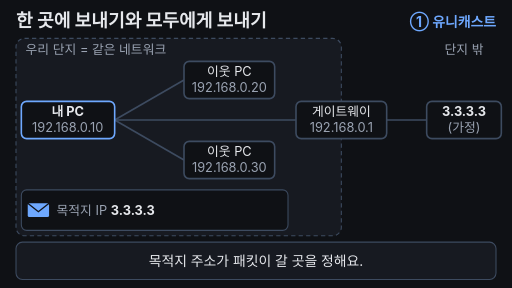
t = 0.00 s
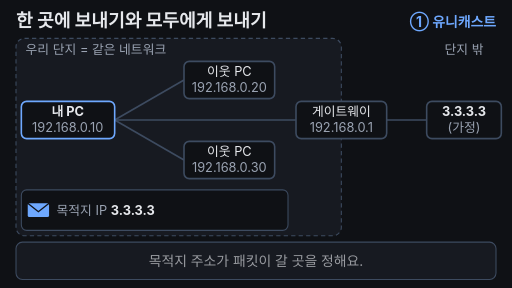
t = 1.68 s
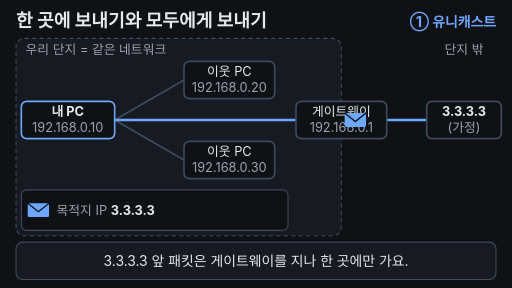
t = 3.35 s
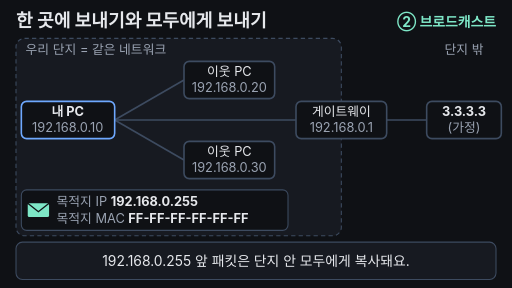
t = 5.00 s
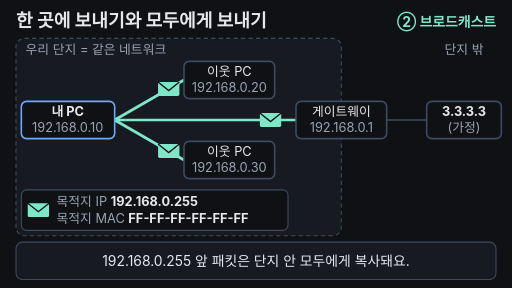
t = 6.70 s
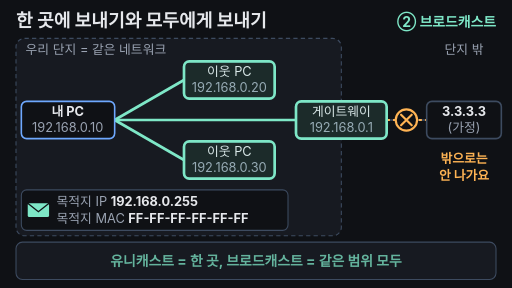
t = 7.75 s

The animated SVG that drew these frames (rendered in a browser with its animation timeline set to each time). Animation: 22 SMIL elements (animate=18,animateTransform=4); one cycle of 10.00 s, repeats indefinitely.

<svg xmlns="http://www.w3.org/2000/svg" viewBox="0 0 960 540" width="960" height="540">
<rect width="960" height="540" fill="#0f1115"/>
<g font-family="-apple-system,'Apple SD Gothic Neo','Segoe UI',sans-serif">
  <!-- title + mode tag -->
  <text x="30" y="50" font-size="34" font-weight="700" fill="#e6e8ec">한 곳에 보내기와 모두에게 보내기</text>
  <text x="930" y="50" font-size="26" font-weight="700" fill="#6ea8fe" text-anchor="end">① 유니캐스트
    <animate attributeName="opacity" values="1;1;0;0;1" keyTimes="0;0.48;0.5;0.96;1" dur="10s" repeatCount="indefinite"/></text>
  <text x="930" y="50" font-size="26" font-weight="700" fill="#7ee7c7" text-anchor="end" opacity="0">② 브로드캐스트
    <animate attributeName="opacity" values="0;0;1;1;0" keyTimes="0;0.48;0.5;0.96;1" dur="10s" repeatCount="indefinite"/></text>

  <!-- complex (same network) -->
  <rect x="30" y="72" width="610" height="370" rx="16" fill="#171a21" stroke="#3d4b60" stroke-width="2" stroke-dasharray="8 6"/>
  <text x="48" y="102" font-size="24" fill="#9aa3b2">우리 단지 = 같은 네트워크</text>
  <text x="870" y="102" font-size="24" fill="#9aa3b2" text-anchor="middle">단지 밖</text>

  <!-- base wires -->
  <g stroke="#3d4b60" stroke-width="3">
    <line x1="215" y1="225" x2="345" y2="150"/>
    <line x1="215" y1="225" x2="345" y2="300"/>
    <line x1="215" y1="225" x2="555" y2="225"/>
    <line x1="725" y1="225" x2="800" y2="225"/>
  </g>
  <!-- unicast route -->
  <line x1="215" y1="225" x2="800" y2="225" stroke="#6ea8fe" stroke-width="5" opacity="0">
    <animate attributeName="opacity" values="0;0;1;1;0;0" keyTimes="0;0.19;0.21;0.45;0.48;1" dur="10s" repeatCount="indefinite"/></line>
  <!-- broadcast routes -->
  <g stroke="#7ee7c7" stroke-width="5" opacity="0">
    <line x1="215" y1="225" x2="345" y2="150"/>
    <line x1="215" y1="225" x2="345" y2="300"/>
    <line x1="215" y1="225" x2="555" y2="225"/>
    <animate attributeName="opacity" values="0;0;1;1;0;0" keyTimes="0;0.54;0.57;0.95;0.98;1" dur="10s" repeatCount="indefinite"/>
  </g>
  <!-- blocked: gateway -> outside -->
  <line x1="725" y1="225" x2="800" y2="225" stroke="#ffb454" stroke-width="4" stroke-dasharray="6 6" opacity="0">
    <animate attributeName="opacity" values="0;0;1;1;0;0" keyTimes="0;0.73;0.76;0.95;0.98;1" dur="10s" repeatCount="indefinite"/></line>

  <!-- devices -->
  <g font-size="24" text-anchor="middle">
    <rect x="40" y="190" width="175" height="70" rx="10" fill="#0f1115" stroke="#6ea8fe" stroke-width="3"/>
    <text x="127" y="218" fill="#e6e8ec" font-weight="700">내 PC</text>
    <text x="127" y="248" fill="#9aa3b2">192.168.0.10</text>

    <rect x="345" y="115" width="170" height="70" rx="10" fill="#0f1115" stroke="#3d4b60" stroke-width="3"/>
    <text x="430" y="143" fill="#e6e8ec">이웃 PC</text>
    <text x="430" y="173" fill="#9aa3b2">192.168.0.20</text>

    <rect x="345" y="265" width="170" height="70" rx="10" fill="#0f1115" stroke="#3d4b60" stroke-width="3"/>
    <text x="430" y="293" fill="#e6e8ec">이웃 PC</text>
    <text x="430" y="323" fill="#9aa3b2">192.168.0.30</text>

    <rect x="555" y="190" width="170" height="70" rx="10" fill="#0f1115" stroke="#3d4b60" stroke-width="3"/>
    <text x="640" y="218" fill="#e6e8ec">게이트웨이</text>
    <text x="640" y="248" fill="#9aa3b2">192.168.0.1</text>

    <rect x="800" y="190" width="140" height="70" rx="10" fill="#0f1115" stroke="#3d4b60" stroke-width="3"/>
    <text x="870" y="218" fill="#e6e8ec" font-weight="700">3.3.3.3</text>
    <text x="870" y="248" fill="#9aa3b2">(가정)</text>
  </g>

  <!-- arrival highlights -->
  <rect x="800" y="190" width="140" height="70" rx="10" fill="#6ea8fe" fill-opacity="0.15" stroke="#6ea8fe" stroke-width="5" opacity="0">
    <animate attributeName="opacity" values="0;0;1;1;0;0" keyTimes="0;0.41;0.43;0.46;0.49;1" dur="10s" repeatCount="indefinite"/></rect>
  <g fill="#7ee7c7" fill-opacity="0.12" stroke="#7ee7c7" stroke-width="5" opacity="0">
    <rect x="345" y="115" width="170" height="70" rx="10"/>
    <rect x="345" y="265" width="170" height="70" rx="10"/>
    <rect x="555" y="190" width="170" height="70" rx="10"/>
    <animate attributeName="opacity" values="0;0;1;1;0;0" keyTimes="0;0.67;0.69;0.95;0.98;1" dur="10s" repeatCount="indefinite"/>
  </g>

  <!-- stop mark -->
  <g opacity="0">
    <circle cx="762" cy="225" r="20" fill="#0f1115" stroke="#ffb454" stroke-width="4"/>
    <path d="M752 215 L772 235 M772 215 L752 235" stroke="#ffb454" stroke-width="4" stroke-linecap="round"/>
    <text x="870" y="305" font-size="24" fill="#ffb454" text-anchor="middle" font-weight="700">밖으로는</text>
    <text x="870" y="337" font-size="24" fill="#ffb454" text-anchor="middle" font-weight="700">안 나가요</text>
    <animate attributeName="opacity" values="0;0;1;1;0;0" keyTimes="0;0.73;0.76;0.95;0.98;1" dur="10s" repeatCount="indefinite"/>
  </g>

  <!-- packets (moving: 4) -->
  <defs>
    <g id="env"><rect x="-20" y="-13" width="40" height="26" rx="3"/><path d="M-20 -13 L0 3 L20 -13" fill="none" stroke="#0f1115" stroke-width="2.5"/></g>
  </defs>
  <g fill="#6ea8fe" opacity="0">
    <use href="#env"/>
    <animateTransform attributeName="transform" type="translate" values="230,225;230,225;535,225;745,225;770,225;770,225" keyTimes="0;0.2;0.31;0.35;0.42;1" dur="10s" repeatCount="indefinite"/>
    <animate attributeName="opacity" values="0;0;1;1;0;0" keyTimes="0;0.19;0.2;0.42;0.45;1" dur="10s" repeatCount="indefinite"/>
  </g>
  <g fill="#7ee7c7" opacity="0">
    <use href="#env"/>
    <animateTransform attributeName="transform" type="translate" values="230,225;230,225;230,225;325,161;325,161" keyTimes="0;0.55;0.57;0.68;1" dur="10s" repeatCount="indefinite"/>
    <animate attributeName="opacity" values="0;0;1;1;0;0" keyTimes="0;0.54;0.55;0.68;0.71;1" dur="10s" repeatCount="indefinite"/>
  </g>
  <g fill="#7ee7c7" opacity="0">
    <use href="#env"/>
    <animateTransform attributeName="transform" type="translate" values="230,225;230,225;230,225;325,289;325,289" keyTimes="0;0.55;0.57;0.68;1" dur="10s" repeatCount="indefinite"/>
    <animate attributeName="opacity" values="0;0;1;1;0;0" keyTimes="0;0.54;0.55;0.68;0.71;1" dur="10s" repeatCount="indefinite"/>
  </g>
  <g fill="#7ee7c7" opacity="0">
    <use href="#env"/>
    <animateTransform attributeName="transform" type="translate" values="230,225;230,225;230,225;535,225;535,225" keyTimes="0;0.55;0.57;0.68;1" dur="10s" repeatCount="indefinite"/>
    <animate attributeName="opacity" values="0;0;1;1;0;0" keyTimes="0;0.54;0.55;0.68;0.71;1" dur="10s" repeatCount="indefinite"/>
  </g>

  <!-- packet header card -->
  <rect x="40" y="356" width="500" height="76" rx="10" fill="#0f1115" stroke="#3d4b60" stroke-width="2"/>
  <g font-size="24">
    <g>
      <g fill="#6ea8fe" transform="translate(72,394)"><use href="#env"/></g>
      <text x="106" y="403" fill="#9aa3b2">목적지 IP  <tspan fill="#e6e8ec" font-weight="700">3.3.3.3</tspan></text>
      <animate attributeName="opacity" values="1;1;0;0;1" keyTimes="0;0.48;0.5;0.96;1" dur="10s" repeatCount="indefinite"/>
    </g>
    <g opacity="0">
      <g fill="#7ee7c7" transform="translate(72,394)"><use href="#env"/></g>
      <text x="106" y="386" fill="#9aa3b2">목적지 IP  <tspan fill="#e6e8ec" font-weight="700">192.168.0.255</tspan></text>
      <text x="106" y="418" fill="#9aa3b2">목적지 MAC  <tspan fill="#e6e8ec" font-weight="700">FF-FF-FF-FF-FF-FF</tspan></text>
      <animate attributeName="opacity" values="0;0;1;1;0" keyTimes="0;0.48;0.5;0.96;1" dur="10s" repeatCount="indefinite"/>
    </g>
  </g>

  <!-- subtitle bar -->
  <rect x="30" y="454" width="900" height="70" rx="12" fill="#171a21" stroke="#3d4b60" stroke-width="2"/>
  <g font-size="26" text-anchor="middle">
    <text x="480" y="498" fill="#e6e8ec">목적지 주소가 패킷이 갈 곳을 정해요.
      <animate attributeName="opacity" values="1;1;0;0;1" keyTimes="0;0.16;0.18;0.975;1" dur="10s" repeatCount="indefinite"/></text>
    <text x="480" y="498" fill="#e6e8ec" opacity="0">3.3.3.3 앞 패킷은 게이트웨이를 지나 한 곳에만 가요.
      <animate attributeName="opacity" values="0;0;1;1;0;0" keyTimes="0;0.18;0.2;0.46;0.48;1" dur="10s" repeatCount="indefinite"/></text>
    <text x="480" y="498" fill="#e6e8ec" opacity="0">192.168.0.255 앞 패킷은 단지 안 모두에게 복사돼요.
      <animate attributeName="opacity" values="0;0;1;1;0;0" keyTimes="0;0.48;0.5;0.74;0.76;1" dur="10s" repeatCount="indefinite"/></text>
    <text x="480" y="498" fill="#7ee7c7" font-weight="700" opacity="0">유니캐스트 = 한 곳, 브로드캐스트 = 같은 범위 모두
      <animate attributeName="opacity" values="0;0;1;1;0;0" keyTimes="0;0.76;0.78;0.95;0.975;1" dur="10s" repeatCount="indefinite"/></text>
  </g>
</g>
</svg>
